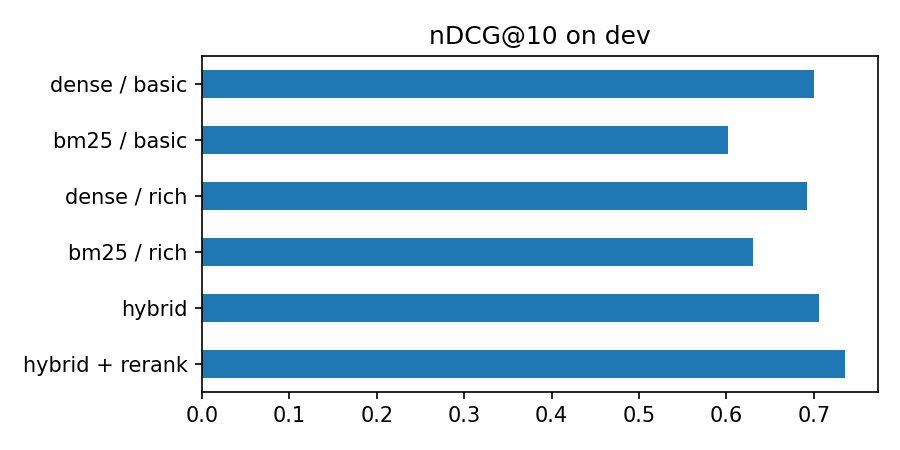

The data file committed next to this chart (first rows):
, ndcg@10, recall@10, mrr, judged@10, ms/query
dense / basic, 0.7, 0.275, 0.518, 0.842, 22.3
bm25 / basic, 0.602, 0.259, 0.466, 0.781, 40.9
dense / rich, 0.692, 0.269, 0.512, 0.823, 22.6
bm25 / rich, 0.63, 0.25, 0.492, 0.799, 52.2
hybrid, 0.706, 0.268, 0.543, 0.853, 108.0
hybrid + rerank, 0.736, 0.311, 0.56, 0.868, 276.0
